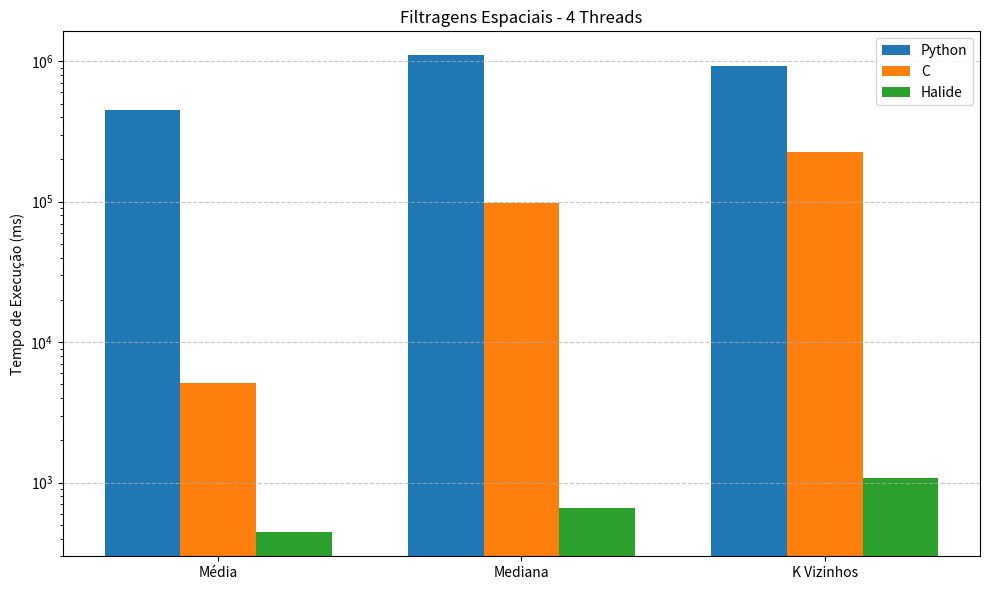
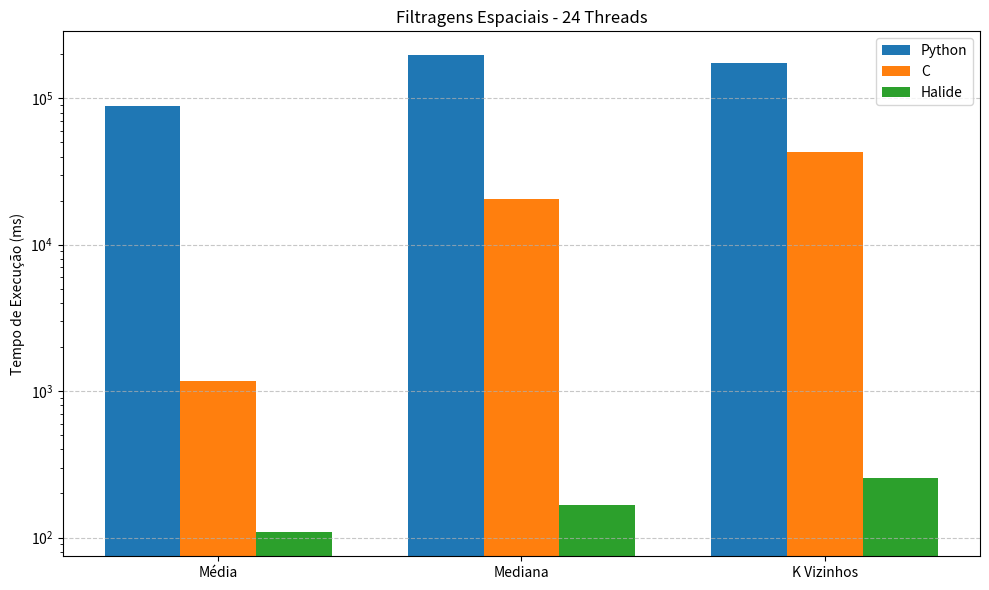

Python code for these plots, in order:
import pandas as pd
import matplotlib.pyplot as plt
import os

# Dados de execução (tempos em milissegundos) – Filtragens Espaciais
dados_4_threads = pd.DataFrame({
    "Técnica": ["Média", "Mediana", "K Vizinhos"],
    "Python": [450812.63, 1105394.02, 918534.63],
    "C": [5138.11, 98179.71, 225874.53],
    "Halide": [442.13, 663.87, 1084.30]
})

dados_24_threads = pd.DataFrame({
    "Técnica": ["Média", "Mediana", "K Vizinhos"],
    "Python": [89158.42, 197033.25, 175001.33],
    "C": [1175.10, 20485.01, 42856.69],
    "Halide": [108.43, 167.20, 256.90]
})

# Função para plotar e salvar os gráficos
def plot_por_threads_e_salvar(df, titulo, filename, output_dir="graficos_filtragens"):
    os.makedirs(output_dir, exist_ok=True)

    fig, ax = plt.subplots(figsize=(10, 6))
    tecnicas = df["Técnica"]
    bar_width = 0.25
    x = range(len(tecnicas))

    ax.bar([i - bar_width for i in x], df["Python"], width=bar_width, label='Python')
    ax.bar(x, df["C"], width=bar_width, label='C')
    ax.bar([i + bar_width for i in x], df["Halide"], width=bar_width, label='Halide')

    ax.set_xticks(list(x))
    ax.set_xticklabels(tecnicas)
    ax.set_yscale('log')
    ax.set_ylabel("Tempo de Execução (ms)")
    ax.set_title(titulo)
    ax.legend()
    ax.grid(True, axis='y', linestyle='--', alpha=0.7)

    plt.tight_layout()
    path = os.path.join(output_dir, filename)
    plt.savefig(path)
    plt.close()
    print(f"Gráfico salvo em: {path}")

# Gerar e salvar os gráficos para filtragens espaciais
plot_por_threads_e_salvar(dados_4_threads, "Filtragens Espaciais - 4 Threads", "filtragens_4_threads.png")
plot_por_threads_e_salvar(dados_24_threads, "Filtragens Espaciais - 24 Threads", "filtragens_24_threads.png")
